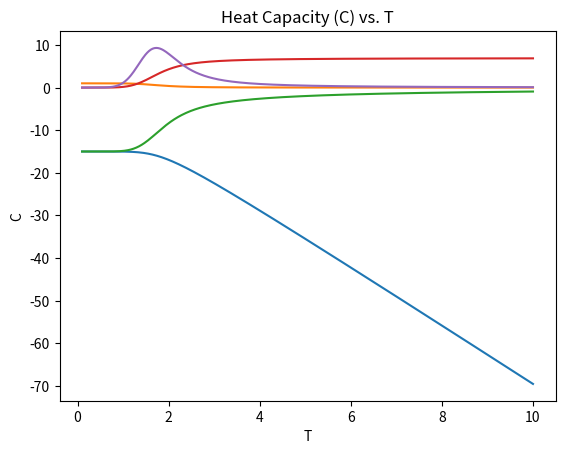

Source code (Python):
import numpy as np
import matplotlib.pyplot as plt

e_unfolded_mean = 0 # unfolded mean energy 
e_unfolded_sigma = 3 # unfolded standard deviation energy
n_unfolded = 1000 # ratio of number of unfolded states to folded states. We keep number of folded states at 1
e_folded = -15 # energy of the unfolded state
Tmax = 10 # temperature max to plot; T in units of kBT
Zscore = (e_folded - e_unfolded_mean)/(e_unfolded_sigma) # Z-score for this folded state

# We will generate data from the specified unfolded Gaussian
# distibution; if we do the calcuation analytically, then we will, at
# low T, always find some structure that is lower than the folded
# state (Gaussian has population everywhere), so the average energy
# will go to zero as T->0, the folded state won't be the lowest state,
# etc.

# generate the unfolded state energies
unfolded = (e_unfolded_sigma * np.random.normal(size=n_unfolded)) - e_unfolded_mean

#stack all the energies together
all = np.concatenate([np.array(e_folded),unfolded],axis=None) 

# now compute thermodynamic properties as a function of T
toplotT = np.linspace(0.1,Tmax,500)
Tlen = len(toplotT)
A = np.zeros(Tlen)
E = np.zeros(Tlen)
S = np.zeros(Tlen)
C = np.zeros(Tlen)
Pf = np.zeros(Tlen)

for i,T in enumerate(toplotT):
    Q = np.sum(np.exp(-all/T))  # partition function
    A[i] = -T*np.log(Q) # free energy 

    # plot <E> vs. T
    #<E> = kT \ln \int E omega(E) exp(-E/T) / Q.

    E[i] = np.sum(all*np.exp(-all/T))
    E[i] = E[i]/Q

    # plot S vs. T
    # A = E - TS
    # S = (E - A)/T
    S[i] = (E[i]-A[i])/T

    # plot C_V vs T
    #C_V = (<E^2>-<E>)^T^2 =  
    # E^2 =  \int E^2 omega(E) exp(-E/T) / Q
    E2 = np.sum(all**2*np.exp(-all/T))
    E2 = E2/Q
    C[i] = (E2 - E[i]**2)/T**2

    # percent folded
    folded = np.exp(-e_folded/T)
    Pf[i] = folded/Q

toplot = [A,Pf,E,S,C]
titles = ["Helmholtz free energy (A) vs. T",
          "Percent folded vs. T",
          "Energy (E) vs. T",
          "Entropy (S) vs. T",
          "Heat Capacity (C) vs. T"]
ylabels = ['A','% folded','E','S','C']

file_names = ['A_v_T','Percent_folded_v_T','E_v_T','S_v_T','C_v_T']

for p,t,y,file_name in zip(toplot,titles,ylabels,file_names):
    plt.plot(toplotT,p)
    plt.title(t)
    plt.xlabel('T')
    plt.ylabel(y)
    plt.show()
    plt.savefig(str(str(file_name)+".png"))
